The GitHub repository kodchapong1295/Papaya_Ripeness_Classification contains a labelled image folder "Main_feature" with 3 categories: medium ripeness, not ripe, ripe. Examples follow, each with its label.

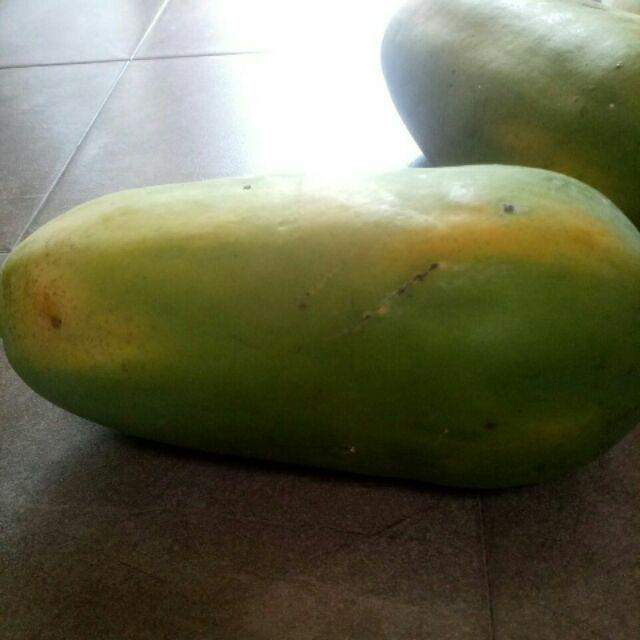
Label: medium ripeness

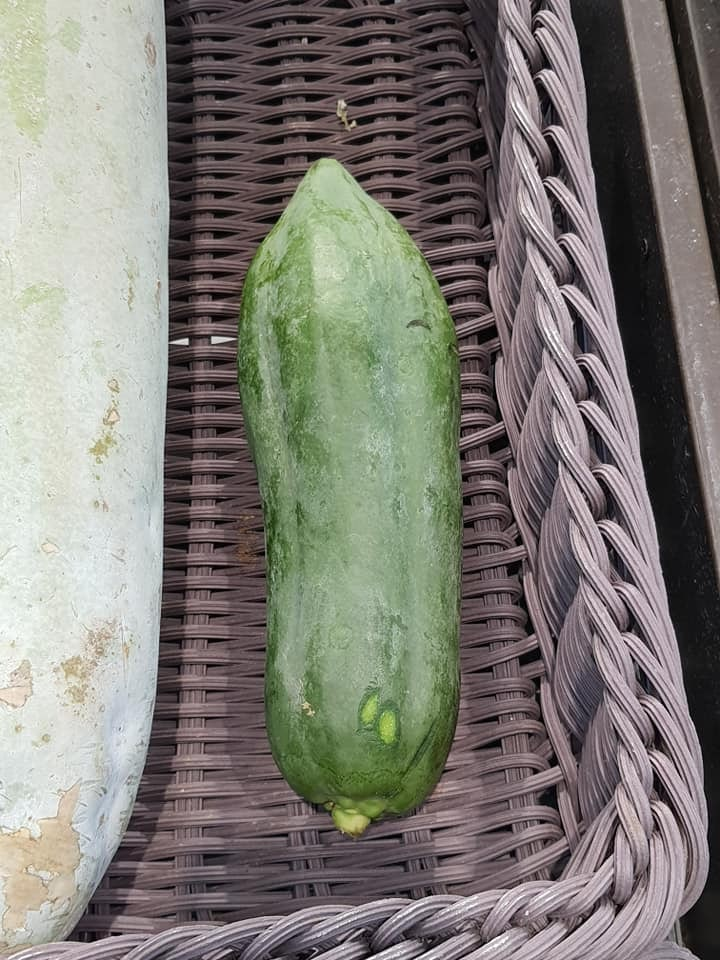
Label: not ripe

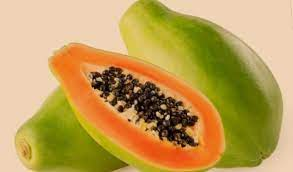
Label: ripe

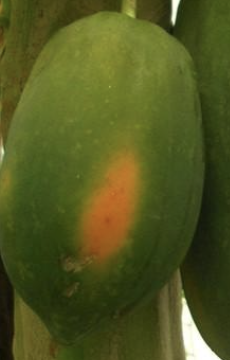
Label: medium ripeness

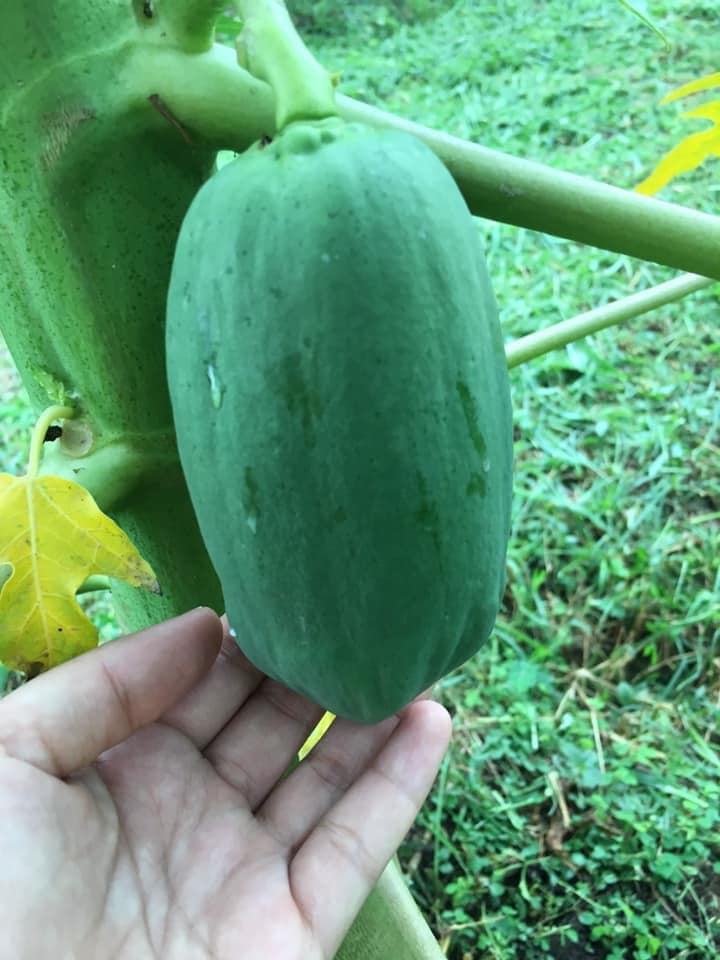
Label: not ripe

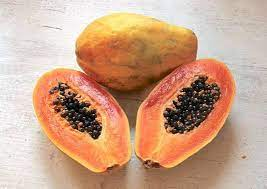
Label: ripe
